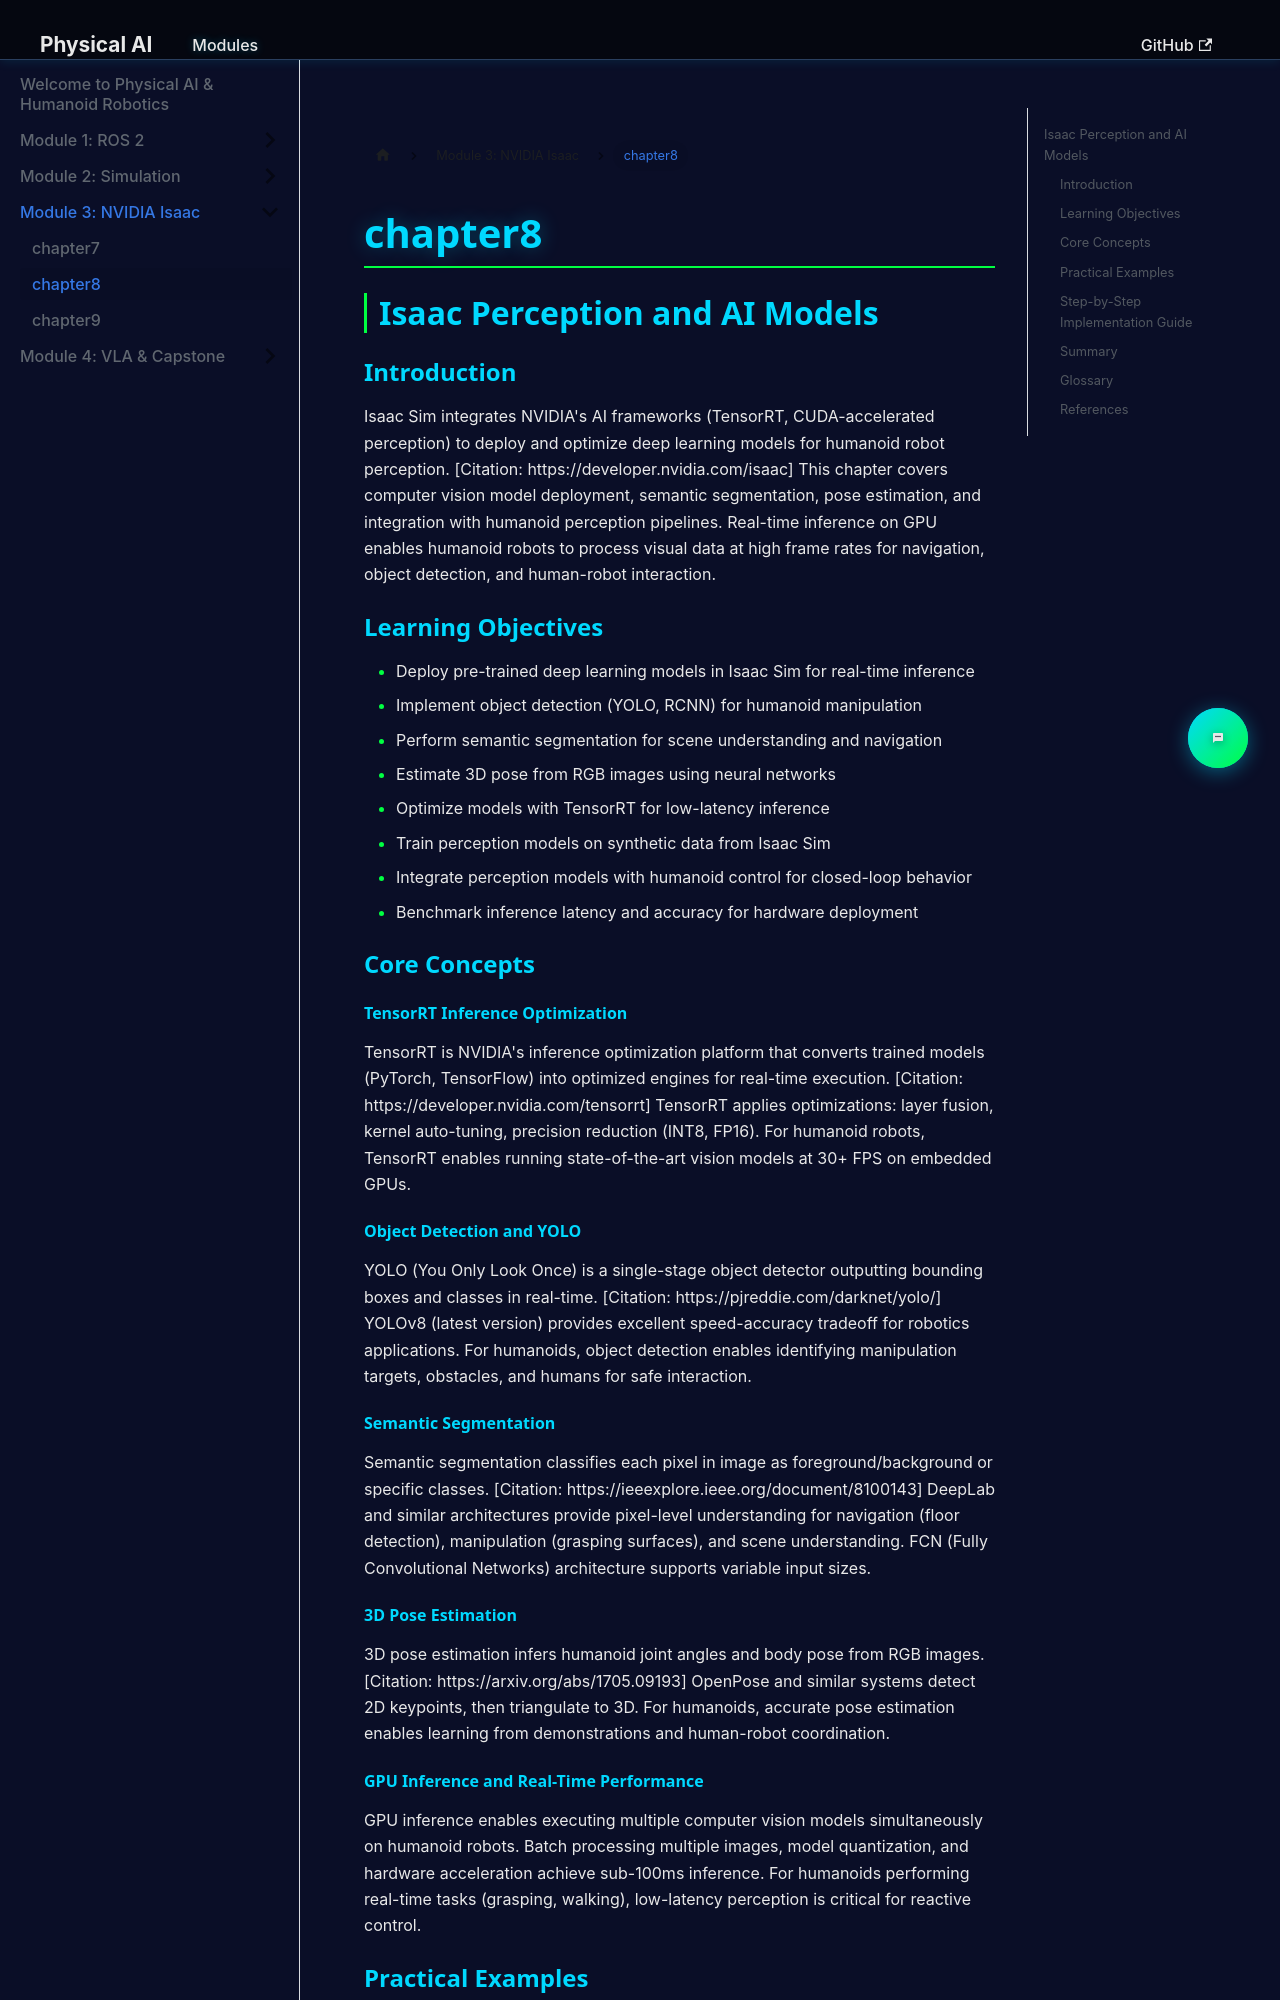

repository: salmansiddiqui-99/hackathon1-Q4 · page: docs/module3/chapter8/index.html · generator: docusaurus

## Isaac Perception and AI Models

### Introduction

Isaac Sim integrates NVIDIA's AI frameworks (TensorRT, CUDA-accelerated perception) to deploy and optimize deep learning models for humanoid robot perception. [Citation: https://developer.nvidia.com/isaac] This chapter covers computer vision model deployment, semantic segmentation, pose estimation, and integration with humanoid perception pipelines. Real-time inference on GPU enables humanoid robots to process visual data at high frame rates for navigation, object detection, and human-robot interaction.

### Learning Objectives

- Deploy pre-trained deep learning models in Isaac Sim for real-time inference
- Implement object detection (YOLO, RCNN) for humanoid manipulation
- Perform semantic segmentation for scene understanding and navigation
- Estimate 3D pose from RGB images using neural networks
- Optimize models with TensorRT for low-latency inference
- Train perception models on synthetic data from Isaac Sim
- Integrate perception models with humanoid control for closed-loop behavior
- Benchmark inference latency and accuracy for hardware deployment

### Core Concepts

#### TensorRT Inference Optimization

TensorRT is NVIDIA's inference optimization platform that converts trained models (PyTorch, TensorFlow) into optimized engines for real-time execution. [Citation: https://developer.nvidia.com/tensorrt] TensorRT applies optimizations: layer fusion, kernel auto-tuning, precision reduction (INT8, FP16). For humanoid robots, TensorRT enables running state-of-the-art vision models at 30+ FPS on embedded GPUs.

#### Object Detection and YOLO

YOLO (You Only Look Once) is a single-stage object detector outputting bounding boxes and classes in real-time. [Citation: https://pjreddie.com/darknet/yolo/] YOLOv8 (latest version) provides excellent speed-accuracy tradeoff for robotics applications. For humanoids, object detection enables identifying manipulation targets, obstacles, and humans for safe interaction.

#### Semantic Segmentation

Semantic segmentation classifies each pixel in image as foreground/background or specific classes. [Citation: https://ieeexplore.ieee.org/document/8100143] DeepLab and similar architectures provide pixel-level understanding for navigation (floor detection), manipulation (grasping surfaces), and scene understanding. FCN (Fully Convolutional Networks) architecture supports variable input sizes.
